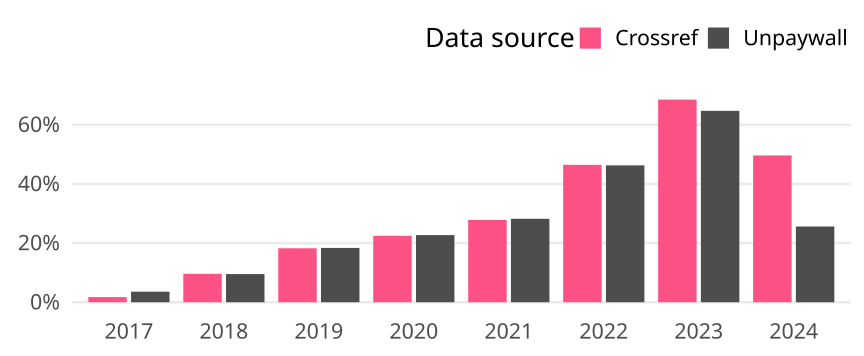

The file beside this chart, header and first rows:
cr_year, cat, article_total, name, oa_articles, oa_share
2017, Global, 4538, Crossref, 79, 0.01741
2017, Global, 4538, Unpaywall, 162, 0.0357
2018, Global, 4370, Crossref, 420, 0.09611
2018, Global, 4370, Unpaywall, 416, 0.09519
2019, Global, 4592, Crossref, 838, 0.1825
2019, Global, 4592, Unpaywall, 843, 0.1836
2020, Global, 4673, Crossref, 1050, 0.2247
2020, Global, 4673, Unpaywall, 1061, 0.227
2021, Global, 4912, Crossref, 1367, 0.2783
2021, Global, 4912, Unpaywall, 1386, 0.2822
2022, Global, 4402, Crossref, 2045, 0.4646
2022, Global, 4402, Unpaywall, 2037, 0.4627
2023, Global, 4383, Crossref, 3003, 0.6851
2023, Global, 4383, Unpaywall, 2836, 0.647
2024, Global, 1652, Crossref, 820, 0.4964
2024, Global, 1652, Unpaywall, 423, 0.2561
